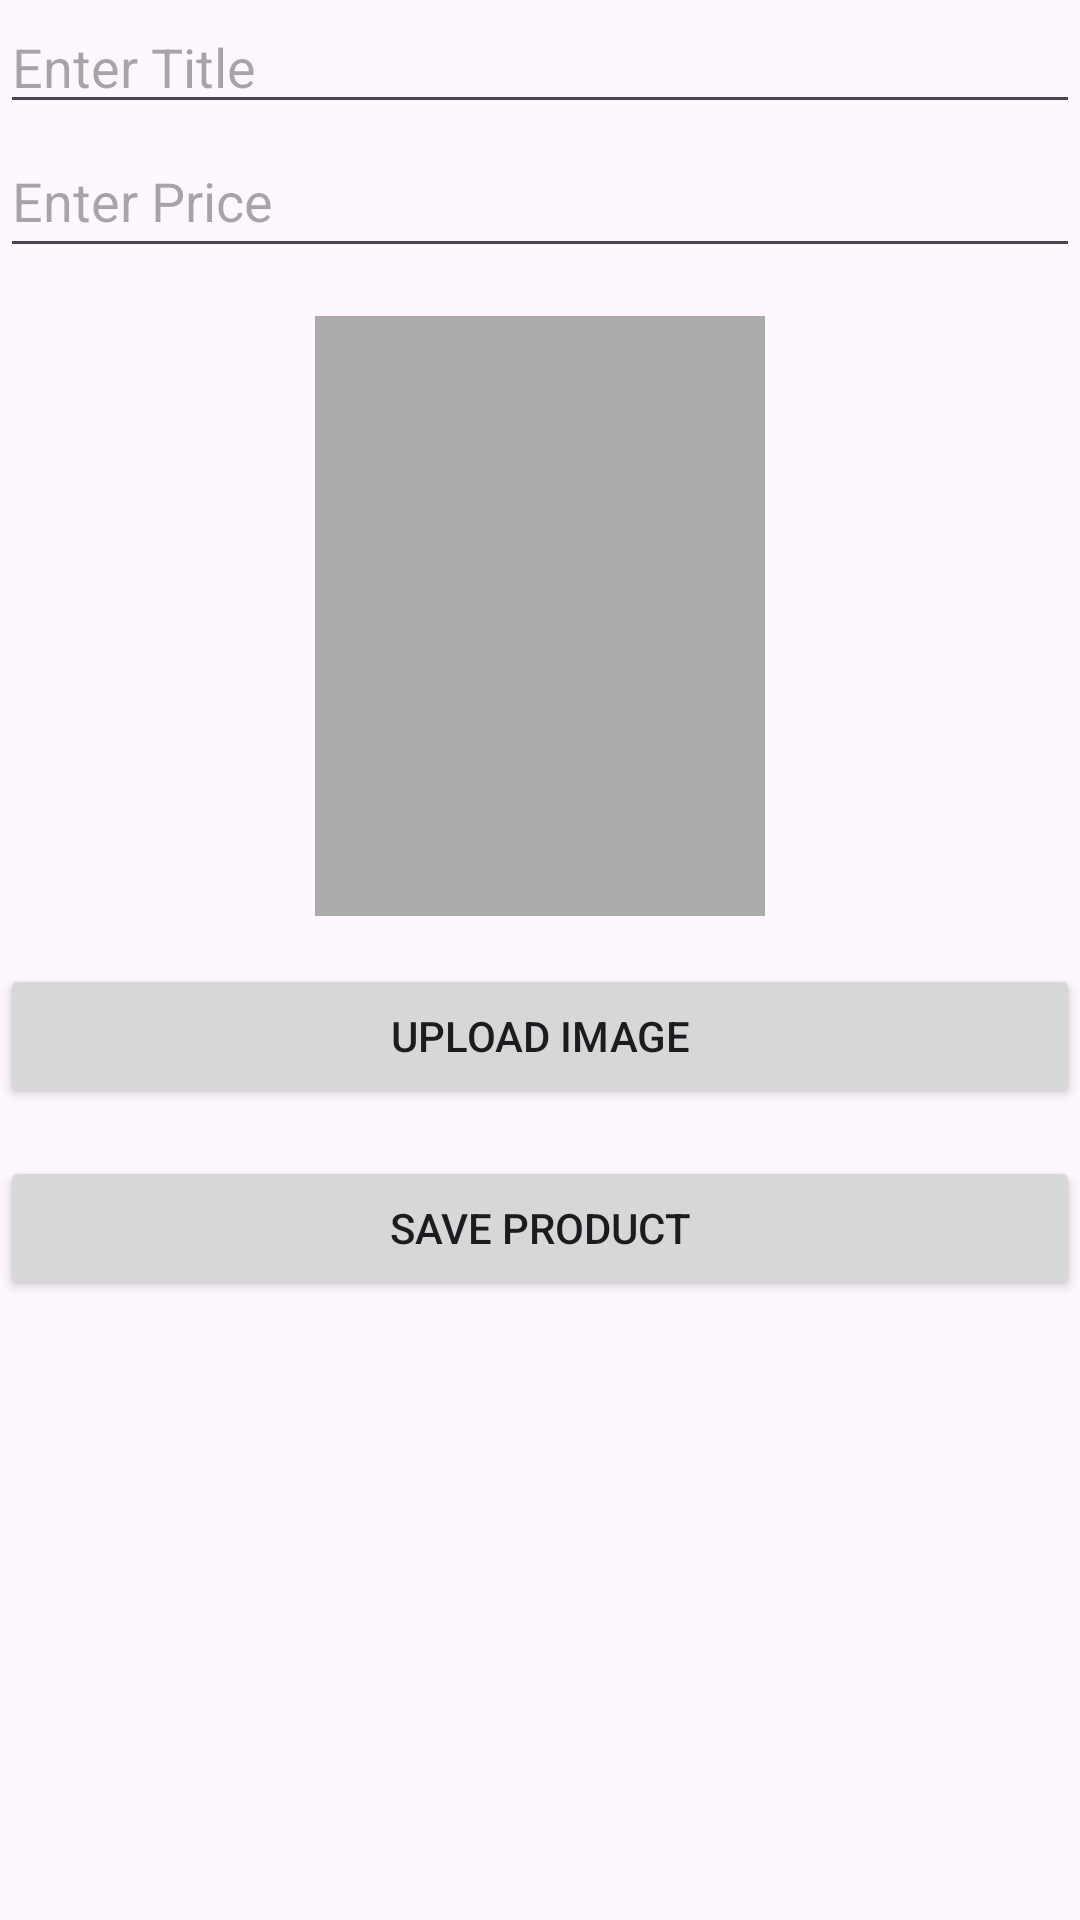

Produce the Android XML layout that renders to this screen, including the resource entries it uses.
<!-- AndroidManifest.xml: application theme Theme.KUKUAdmin -->
<!-- res/layout/fragment_accessory_add.xml -->
<?xml version="1.0" encoding="utf-8"?>
<LinearLayout
    xmlns:android="http://schemas.android.com/apk/res/android"
    xmlns:app="http://schemas.android.com/apk/res-auto"
    xmlns:tools="http://schemas.android.com/tools"
    android:id="@+id/main"
    android:layout_width="match_parent"
    android:layout_height="match_parent"
    android:orientation="vertical"
    tools:context=".AccessoryAddFragment"
    android:gravity="center_horizontal">

    <EditText
        android:id="@+id/editTextTitle"
        android:layout_width="match_parent"
        android:layout_height="wrap_content"
        android:hint="Enter Title"
        android:inputType="text" />

    <EditText
        android:id="@+id/editTextPrice"
        android:layout_width="match_parent"
        android:layout_height="48dp"
        android:hint="Enter Price"
        android:inputType="numberDecimal" />

    <ImageView
        android:id="@+id/imageView"
        android:layout_width="150dp"
        android:layout_height="200dp"
        android:background="@android:color/darker_gray"
        android:layout_marginTop="16dp" />

    <Button
        android:id="@+id/buttonUpload"
        android:layout_width="match_parent"
        android:layout_height="wrap_content"
        android:text="Upload Image"
        android:layout_marginTop="16dp" />

    <Button
        android:id="@+id/buttonSave"
        android:layout_width="match_parent"
        android:layout_height="wrap_content"
        android:text="Save Product"
        android:layout_marginTop="16dp" />

</LinearLayout>
<!-- resources referenced by this layout -->
<resources>
  <style name="Theme.KUKUAdmin" parent="Base.Theme.KUKUAdmin" />
  <style name="Base.Theme.KUKUAdmin" parent="Theme.Material3.DayNight.NoActionBar">
          
           <item name="colorPrimary">@color/color</item>
      </style>
  <color name="color">#6200EA</color>
</resources>
